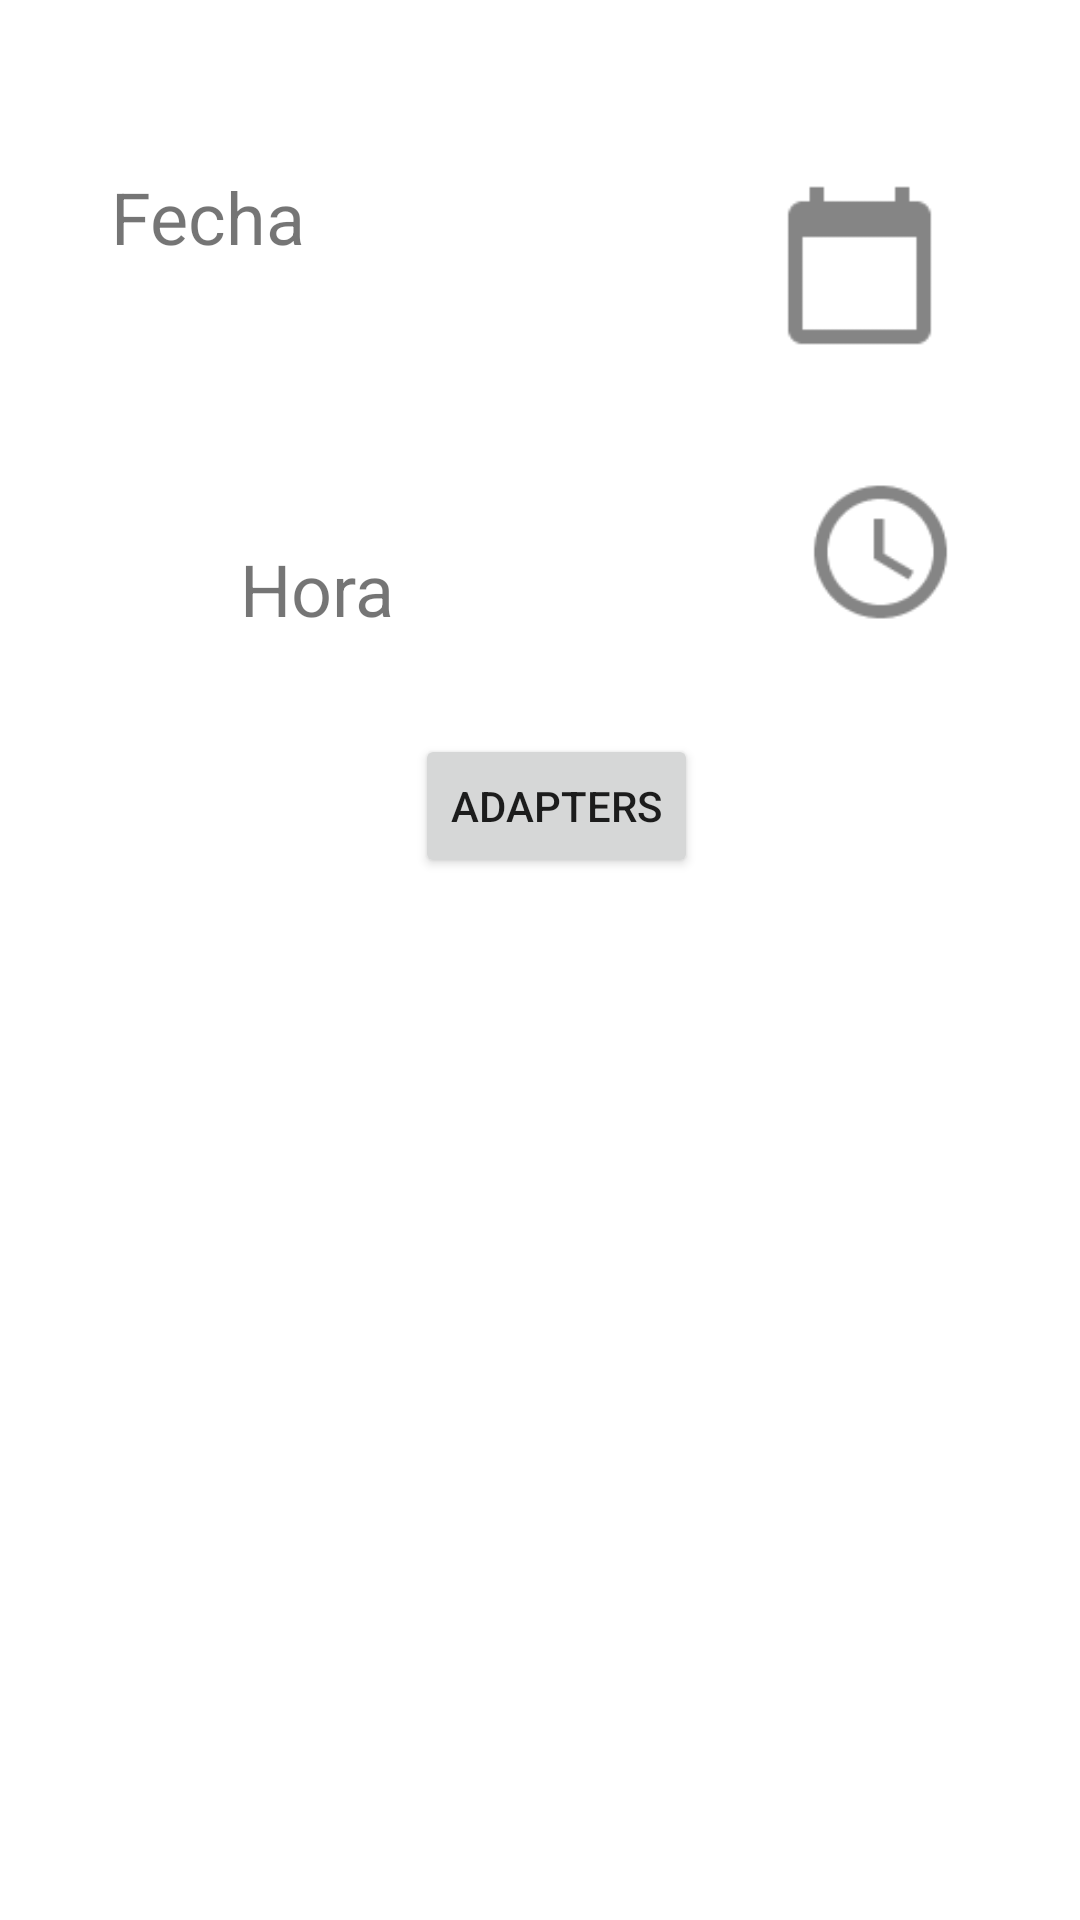

Write the Android layout XML for this screen, with the resource values it uses.
<!-- AndroidManifest.xml: application theme Theme.AcmeExplorer -->
<!-- res/layout/activity_main.xml -->
<?xml version="1.0" encoding="utf-8"?>
<androidx.constraintlayout.widget.ConstraintLayout xmlns:android="http://schemas.android.com/apk/res/android"
    xmlns:app="http://schemas.android.com/apk/res-auto"
    xmlns:tools="http://schemas.android.com/tools"
    android:layout_width="match_parent"
    android:layout_height="match_parent"
    tools:context=".MainActivity">

    <TextView
        android:id="@+id/textViewDate"
        android:layout_width="136dp"
        android:layout_height="48dp"
        android:layout_marginStart="32dp"
        android:layout_marginTop="56dp"
        android:layout_marginBottom="96dp"
        android:text="Fecha"
        android:textSize="24sp"
        app:layout_constraintBottom_toTopOf="@+id/textViewTime"
        app:layout_constraintEnd_toStartOf="@+id/imageView"
        app:layout_constraintHorizontal_bias="0.375"
        app:layout_constraintStart_toStartOf="parent"
        app:layout_constraintTop_toTopOf="parent"
        app:layout_constraintVertical_bias="0.06999999" />

    <TextView
        android:id="@+id/textViewTime"
        android:layout_width="120dp"
        android:layout_height="43dp"
        android:layout_marginStart="80dp"
        android:layout_marginTop="76dp"
        android:text="Hora"
        android:textSize="24sp"
        app:layout_constraintEnd_toStartOf="@+id/imageView2"
        app:layout_constraintHorizontal_bias="0.0"
        app:layout_constraintStart_toStartOf="parent"
        app:layout_constraintTop_toBottomOf="@+id/textViewDate" />

    <ImageView
        android:id="@+id/imageView"
        android:layout_width="57dp"
        android:layout_height="63dp"
        android:layout_marginStart="80dp"
        android:layout_marginTop="57dp"
        android:layout_marginEnd="40dp"
        android:layout_marginBottom="32dp"
        android:onClick="selectDate"
        app:layout_constraintBottom_toTopOf="@+id/imageView2"
        app:layout_constraintEnd_toEndOf="parent"
        app:layout_constraintStart_toEndOf="@+id/textViewDate"
        app:layout_constraintTop_toTopOf="parent"
        app:srcCompat="@drawable/ic_calendar" />

    <ImageView
        android:id="@+id/imageView2"
        android:layout_width="53dp"
        android:layout_height="64dp"
        android:layout_marginStart="261dp"
        android:layout_marginTop="32dp"
        android:onClick="selectTime"
        app:layout_constraintEnd_toEndOf="parent"
        app:layout_constraintHorizontal_bias="0.134"
        app:layout_constraintStart_toStartOf="parent"
        app:layout_constraintTop_toBottomOf="@+id/imageView"
        app:srcCompat="@drawable/ic_clock" />

    <Button
        android:id="@+id/button"
        android:layout_width="wrap_content"
        android:layout_height="wrap_content"
        android:layout_marginStart="164dp"
        android:layout_marginTop="67dp"
        android:layout_marginEnd="153dp"
        android:layout_marginBottom="393dp"
        android:onClick="goToAdapters"
        android:text="Adapters"
        app:layout_constraintBottom_toBottomOf="parent"
        app:layout_constraintEnd_toEndOf="parent"
        app:layout_constraintStart_toStartOf="parent"
        app:layout_constraintTop_toBottomOf="@+id/textViewTime" />

    <ImageView
        android:id="@+id/imageViewPicassoExample"
        android:layout_width="wrap_content"
        android:layout_height="wrap_content"
        android:layout_marginStart="141dp"
        android:layout_marginTop="59dp"
        android:layout_marginEnd="142dp"
        app:layout_constraintEnd_toEndOf="parent"
        app:layout_constraintStart_toStartOf="parent"
        app:layout_constraintTop_toBottomOf="@+id/button"
        tools:srcCompat="@tools:sample/avatars" />
</androidx.constraintlayout.widget.ConstraintLayout>
<!-- resources referenced by this layout -->
<resources>
  <!-- drawable ic_calendar: png bitmap (drawable-hdpi, 346 bytes) -->
  <!-- drawable ic_clock: png bitmap (drawable-hdpi, 576 bytes) -->
  <style name="Theme.AcmeExplorer" parent="Theme.MaterialComponents.DayNight.NoActionBar">
          
          <item name="colorPrimary">@color/purple_500</item>
          <item name="colorPrimaryVariant">@color/purple_700</item>
          <item name="colorOnPrimary">@color/white</item>
          
          <item name="colorSecondary">@color/teal_200</item>
          <item name="colorSecondaryVariant">@color/teal_700</item>
          <item name="colorOnSecondary">@color/black</item>
          
          <item name="android:statusBarColor" tools:targetApi="l">?attr/colorPrimaryVariant</item>
          
      </style>
  <color name="purple_500">#FF6200EE</color>
  <color name="purple_700">#FF3700B3</color>
  <color name="white">#FFFFFFFF</color>
  <color name="teal_200">#FF03DAC5</color>
  <color name="teal_700">#FF018786</color>
  <color name="black">#FF000000</color>
</resources>
